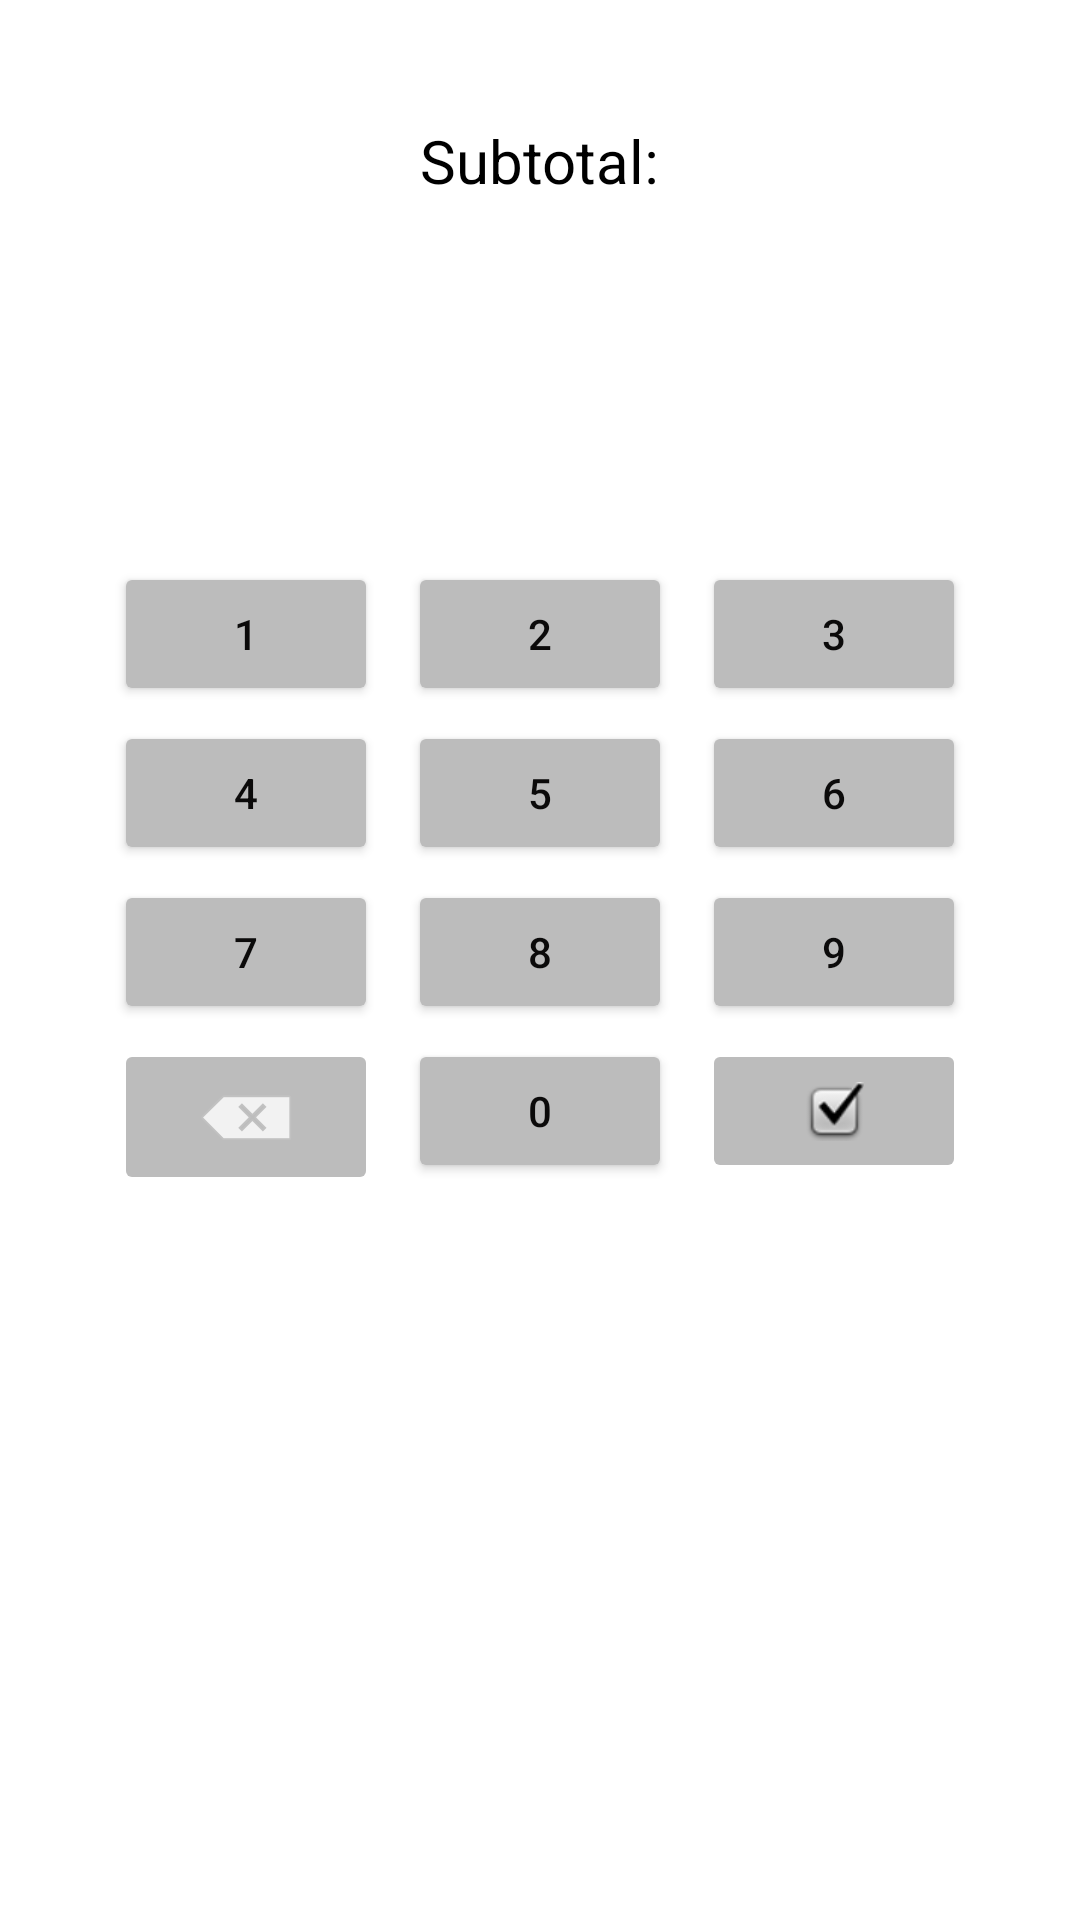

This screen was rendered from an Android layout file. Write that file and the resources it references.
<!-- AndroidManifest.xml: application theme Theme.TipCalculator_Navigation -->
<!-- res/layout/fragment_subtotal.xml -->
<?xml version="1.0" encoding="utf-8"?>
<androidx.constraintlayout.widget.ConstraintLayout xmlns:android="http://schemas.android.com/apk/res/android"
    xmlns:app="http://schemas.android.com/apk/res-auto"
    xmlns:tools="http://schemas.android.com/tools"
    android:layout_width="match_parent"
    android:layout_height="match_parent"
    android:background="#FFFFFF"
    android:backgroundTint="#FFFFFF"
    tools:context=".MainActivity">


    <TextView
        android:id="@+id/subtotal_title_text"
        android:layout_width="wrap_content"
        android:layout_height="wrap_content"
        android:layout_marginTop="40dp"
        android:text="@string/subtotal_title"
        android:textColor="#000000"
        android:textSize="20sp"
        app:layout_constraintEnd_toEndOf="parent"
        app:layout_constraintStart_toStartOf="parent"
        app:layout_constraintTop_toTopOf="parent" />

    <TextView
        android:id="@+id/subtotal_count"
        android:layout_width="wrap_content"
        android:layout_height="wrap_content"
        android:layout_marginTop="30dp"
        android:textColor="#000000"
        android:textSize="30sp"
        app:layout_constraintEnd_toEndOf="parent"
        app:layout_constraintStart_toStartOf="parent"
        app:layout_constraintTop_toBottomOf="@+id/subtotal_title_text" />

    <Button
        android:id="@+id/title_button1"
        android:layout_width="wrap_content"
        android:layout_height="wrap_content"
        android:layout_marginTop="50dp"
        android:layout_marginEnd="10dp"
        android:backgroundTint="#BCBCBC"
        android:text="@string/calc1"
        android:textColor="#0B0A0A"
        app:layout_constraintEnd_toStartOf="@+id/title_button2"
        app:layout_constraintHorizontal_bias="0.5"
        app:layout_constraintHorizontal_chainStyle="packed"
        app:layout_constraintStart_toStartOf="parent"
        app:layout_constraintTop_toBottomOf="@+id/subtotal_count" />

    <Button
        android:id="@+id/title_button2"
        android:layout_width="wrap_content"
        android:layout_height="wrap_content"
        android:layout_marginTop="50dp"
        android:backgroundTint="#BCBCBC"
        android:text="@string/calc2"
        android:textColor="#0B0A0A"
        app:layout_constraintEnd_toStartOf="@+id/title_button3"
        app:layout_constraintHorizontal_bias="0.5"
        app:layout_constraintStart_toEndOf="@+id/title_button1"
        app:layout_constraintTop_toBottomOf="@+id/subtotal_count" />

    <Button
        android:id="@+id/title_button3"
        android:layout_width="wrap_content"
        android:layout_height="wrap_content"
        android:layout_marginStart="10dp"
        android:layout_marginTop="50dp"
        android:backgroundTint="#BCBCBC"
        android:text="@string/calc3"
        android:textColor="#0B0A0A"
        app:layout_constraintEnd_toEndOf="parent"
        app:layout_constraintHorizontal_bias="0.5"
        app:layout_constraintStart_toEndOf="@+id/title_button2"
        app:layout_constraintTop_toBottomOf="@+id/subtotal_count" />

    <Button
        android:id="@+id/title_button4"
        android:layout_width="wrap_content"
        android:layout_height="wrap_content"
        android:layout_marginTop="5dp"
        android:layout_marginEnd="10dp"
        android:backgroundTint="#BCBCBC"
        android:text="@string/calc4"
        android:textColor="#0B0A0A"
        app:layout_constraintEnd_toStartOf="@+id/title_button5"
        app:layout_constraintHorizontal_bias="0.5"
        app:layout_constraintHorizontal_chainStyle="packed"
        app:layout_constraintStart_toStartOf="parent"
        app:layout_constraintTop_toBottomOf="@+id/title_button1" />

    <Button
        android:id="@+id/title_button6"
        android:layout_width="wrap_content"
        android:layout_height="wrap_content"
        android:layout_marginStart="10dp"
        android:layout_marginTop="5dp"
        android:backgroundTint="#BCBCBC"
        android:text="@string/calc6"
        android:textColor="#0B0A0A"
        app:layout_constraintEnd_toEndOf="parent"
        app:layout_constraintHorizontal_bias="0.5"
        app:layout_constraintStart_toEndOf="@+id/title_button5"
        app:layout_constraintTop_toBottomOf="@+id/title_button3" />

    <Button
        android:id="@+id/title_button5"
        android:layout_width="wrap_content"
        android:layout_height="wrap_content"
        android:layout_marginTop="5dp"
        android:backgroundTint="#BCBCBC"
        android:text="@string/calc5"
        android:textColor="#0B0A0A"
        app:layout_constraintEnd_toStartOf="@+id/title_button6"
        app:layout_constraintHorizontal_bias="0.5"
        app:layout_constraintStart_toEndOf="@+id/title_button4"
        app:layout_constraintTop_toBottomOf="@+id/title_button2" />

    <Button
        android:id="@+id/title_button9"
        android:layout_width="wrap_content"
        android:layout_height="wrap_content"
        android:layout_marginStart="10dp"
        android:layout_marginTop="5dp"
        android:backgroundTint="#BCBCBC"
        android:text="@string/calc9"
        android:textColor="#0B0A0A"
        app:layout_constraintEnd_toEndOf="parent"
        app:layout_constraintHorizontal_bias="0.5"
        app:layout_constraintStart_toEndOf="@+id/title_button8"
        app:layout_constraintTop_toBottomOf="@+id/title_button6" />

    <Button
        android:id="@+id/title_button8"
        android:layout_width="wrap_content"
        android:layout_height="wrap_content"
        android:layout_marginTop="5dp"
        android:backgroundTint="#BCBCBC"
        android:text="@string/calc8"
        android:textColor="#0B0A0A"
        app:layout_constraintEnd_toStartOf="@+id/title_button9"
        app:layout_constraintHorizontal_bias="0.5"
        app:layout_constraintStart_toEndOf="@+id/title_button7"
        app:layout_constraintTop_toBottomOf="@+id/title_button5" />

    <Button
        android:id="@+id/title_button7"
        android:layout_width="wrap_content"
        android:layout_height="wrap_content"
        android:layout_marginTop="5dp"
        android:layout_marginEnd="10dp"
        android:backgroundTint="#BCBCBC"
        android:text="@string/calc7"
        android:textColor="#0B0A0A"
        app:layout_constraintEnd_toStartOf="@+id/title_button8"
        app:layout_constraintHorizontal_bias="0.5"
        app:layout_constraintHorizontal_chainStyle="packed"
        app:layout_constraintStart_toStartOf="parent"
        app:layout_constraintTop_toBottomOf="@+id/title_button4" />

    <ImageButton
        android:id="@+id/backspace_button"
        android:layout_width="0dp"
        android:layout_height="wrap_content"
        android:backgroundTint="#BCBCBC"
        app:layout_constraintEnd_toEndOf="@+id/title_button7"
        app:layout_constraintStart_toStartOf="@+id/title_button7"
        app:layout_constraintTop_toTopOf="@+id/title_button0"
        app:srcCompat="@android:drawable/ic_input_delete" />

    <Button
        android:id="@+id/title_button0"
        android:layout_width="wrap_content"
        android:layout_height="wrap_content"
        android:layout_marginTop="5dp"
        android:backgroundTint="#BCBCBC"
        android:text="@string/calc0"
        android:textColor="#0B0A0A"
        app:layout_constraintEnd_toEndOf="@+id/title_button8"
        app:layout_constraintStart_toStartOf="@+id/title_button8"
        app:layout_constraintTop_toBottomOf="@+id/title_button8" />

    <ImageButton
        android:id="@+id/done_button"
        android:layout_width="0dp"
        android:layout_height="0dp"
        android:backgroundTint="#BCBCBC"
        app:layout_constraintBottom_toBottomOf="@+id/title_button0"
        app:layout_constraintEnd_toEndOf="@+id/title_button9"
        app:layout_constraintStart_toStartOf="@+id/title_button9"
        app:layout_constraintTop_toTopOf="@+id/title_button0"
        app:srcCompat="@android:drawable/checkbox_on_background" />

</androidx.constraintlayout.widget.ConstraintLayout>
<!-- resources referenced by this layout -->
<resources>
  <string name="calc0">0</string>
  <string name="calc1">1</string>
  <string name="calc2">2</string>
  <string name="calc3">3</string>
  <string name="calc4">4</string>
  <string name="calc5">5</string>
  <string name="calc6">6</string>
  <string name="calc7">7</string>
  <string name="calc8">8</string>
  <string name="calc9">9</string>
  <string name="subtotal_title">Subtotal:</string>
  <style name="Theme.TipCalculator_Navigation" parent="Theme.MaterialComponents.DayNight.DarkActionBar">
          
          <item name="colorPrimary">@color/purple_500</item>
          <item name="colorPrimaryVariant">@color/purple_700</item>
          <item name="colorOnPrimary">@color/white</item>
          
          <item name="colorSecondary">@color/teal_200</item>
          <item name="colorSecondaryVariant">@color/teal_700</item>
          <item name="colorOnSecondary">@color/black</item>
          
          <item name="android:statusBarColor" tools:targetApi="l">?attr/colorPrimaryVariant</item>
          
      </style>
  <!-- not gathered from this repository: default colours our renderer supplied (Android Studio template values) -->
  <color name="purple_500">#FF6200EE</color>
  <color name="purple_700">#FF3700B3</color>
  <color name="teal_200">#FF03DAC5</color>
  <color name="teal_700">#FF018786</color>
  <color name="black">#FF000000</color>
  <color name="white">#FFFFFFFF</color>
</resources>
